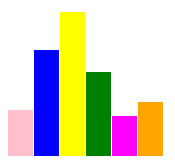
D3 v6 page, settled after 360 driven frames (6 s of simulated time); the page loaded 1 data file(s).


// ── app.js
const canvas = d3.select('.canva');
const svg = canvas.append('svg')
    .attr('width', 500)
    .attr('height', 500);


const rect = svg.selectAll('rect');

const myArrayOfObj = [
  {width: 25, height: 23, fill: 'pink'},
  {width: 25, height: 56, fill: 'orange'},
  {width: 25, height: 15, fill: 'red'},
  {width: 25, height: 77, fill: 'green'},
  {width: 25, height: 20, fill: 'blue'},
];
d3.json('data.json').then(data => {

  console.log(data); 
  
  rect.data(data)
    .enter().append('rect')
    .attr('fill', d => d.fill)
    .attr('width', 25)
    .attr('height', (d, i) => {
      return d.height * 2;
    })
    .attr('x', (d, i) => {
      return i * (d.width + 1);
    })
    .attr('y', (d, i) => {
      return 200 - d.height * 2;
    }); 
}
);
// rect.data(myArrayOfObj)
//     .enter().append('rect')
//     .attr('fill', d => d.fill)
//     .attr('width', 25)
//     .attr('height', (d, i) => {
//       return d.height * 2;
//     })
//     .attr('x', (d, i) => {
//       return i * (d.width + 1);
//     })
//     .attr('y', (d, i) => {
//       return 200 - d.height * 2;
//     });



### data: data.json
[
 {
  "width": 25,
  "height": 23,
  "fill": "pink"
 },
 {
  "width": 25,
  "height": 53,
  "fill": "blue"
 },
 {
  "width": 25,
  "height": 72,
  "fill": "yellow"
 },
 {
  "width": 25,
  "height": 42,
  "fill": "green"
 },
 {
  "width": 25,
  "height": 20,
  "fill": "magenta"
 },
 {
  "width": 25,
  "height": 27,
  "fill": "orange"
 }
]